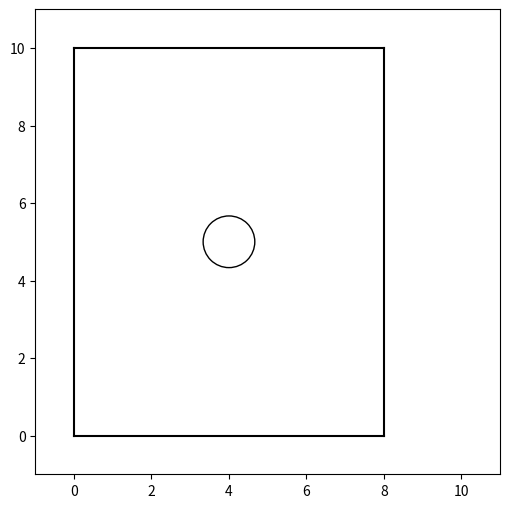

Reproduce this figure in Python. (Note: this script raises an exception after producing the figure.)
import matplotlib.pyplot as plt

class Geo():
	"""
		OBJETIVO:
			Desarrolla la geometría del problema.
	"""
	def __init__ (self, dic):
		#Datos
		a = dic['a']['Valor']
		h = dic['h']['Valor']
		r = dic['r']['Valor']
		#FIGURA
		fig = plt.figure()
		self.ax = fig.add_subplot(111)
		# Dimensiones reales - ayuda a la escala de la figura
		x0, y0, dx, dy = self.ax.get_position().bounds
		maxd = max(dx, dy)
		width = 6 * maxd / dx
		height = 6 * maxd / dy

		fig.set_size_inches((width, height))
		#Rectángulo
		c = 'black'
		self.Rectangle(a,h,c)
		#Círculo
		self.Circle(a,h,r,c)
		#Mayor distancia
		if a >= h:
			maxim = a
		else:
			maxim = h
		minim = -maxim/10
		maxim -= minim
		self.ax.set(xlim=(minim,maxim), ylim=(minim,maxim))
		plt.show()

		#GUARDAR
		self.Save()

	def Rectangle(self, a, h,c='black'):
		self.ax.plot([0,a], [0,0], c)
		self.ax.plot([0,a], [h,h], c)
		self.ax.plot([0,0], [0,h], c)
		self.ax.plot([a,a], [0,h], c)

	def Circle(self, a,h, r,c='black'):
		self.ax.add_artist(plt.Circle((a/2,h/2), r/3, fill=False))
		

if __name__ == '__main__':
	data = {
	    'Geometría': {
	        'a': {
	            'Valor':8,
	            'Units': 'm'
	        },
	        'h': {
	            'Valor': 10,
	            'Units': 'm'
	        },
	        'r': {
	            'Valor': 2,
	            'Units': 'm'
	        }
	    },
	    'Propiedades': {
	        'E': {
	            'Valor': 200E6,
	            'Units': 'MPa'
	        },
	        'v': {
	            'Valor': 0.3,
	            'Units': ''
	        }
	    }
	}
	Geo(data['Geometría'])